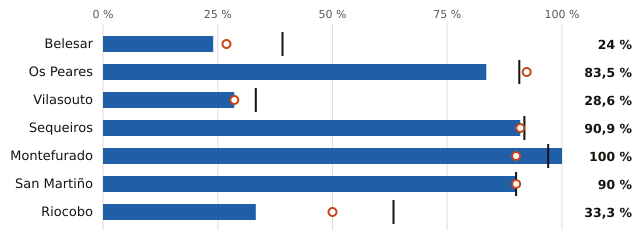

Source data for this figure (header and first rows):
embalse, pct, pct_hace_1_anio, pct_media_10_anios, vol_hm3, capacidad_hm3
Belesar, 24.0, 26.9, 39.1, 157.0, 655.0
Os Peares, 83.5, 92.3, 90.7, 152.0, 182.0
Vilasouto, 28.6, 28.6, 33.3, 6.0, 21.0
Sequeiros, 90.9, 90.9, 91.8, 10.0, 11.0
Montefurado, 100.0, 90.0, 97.0, 10.0, 10.0
San Martiño, 90.0, 90.0, 90.0, 9.0, 10.0
Riocobo, 33.3, 50.0, 63.3, 2.0, 6.0
